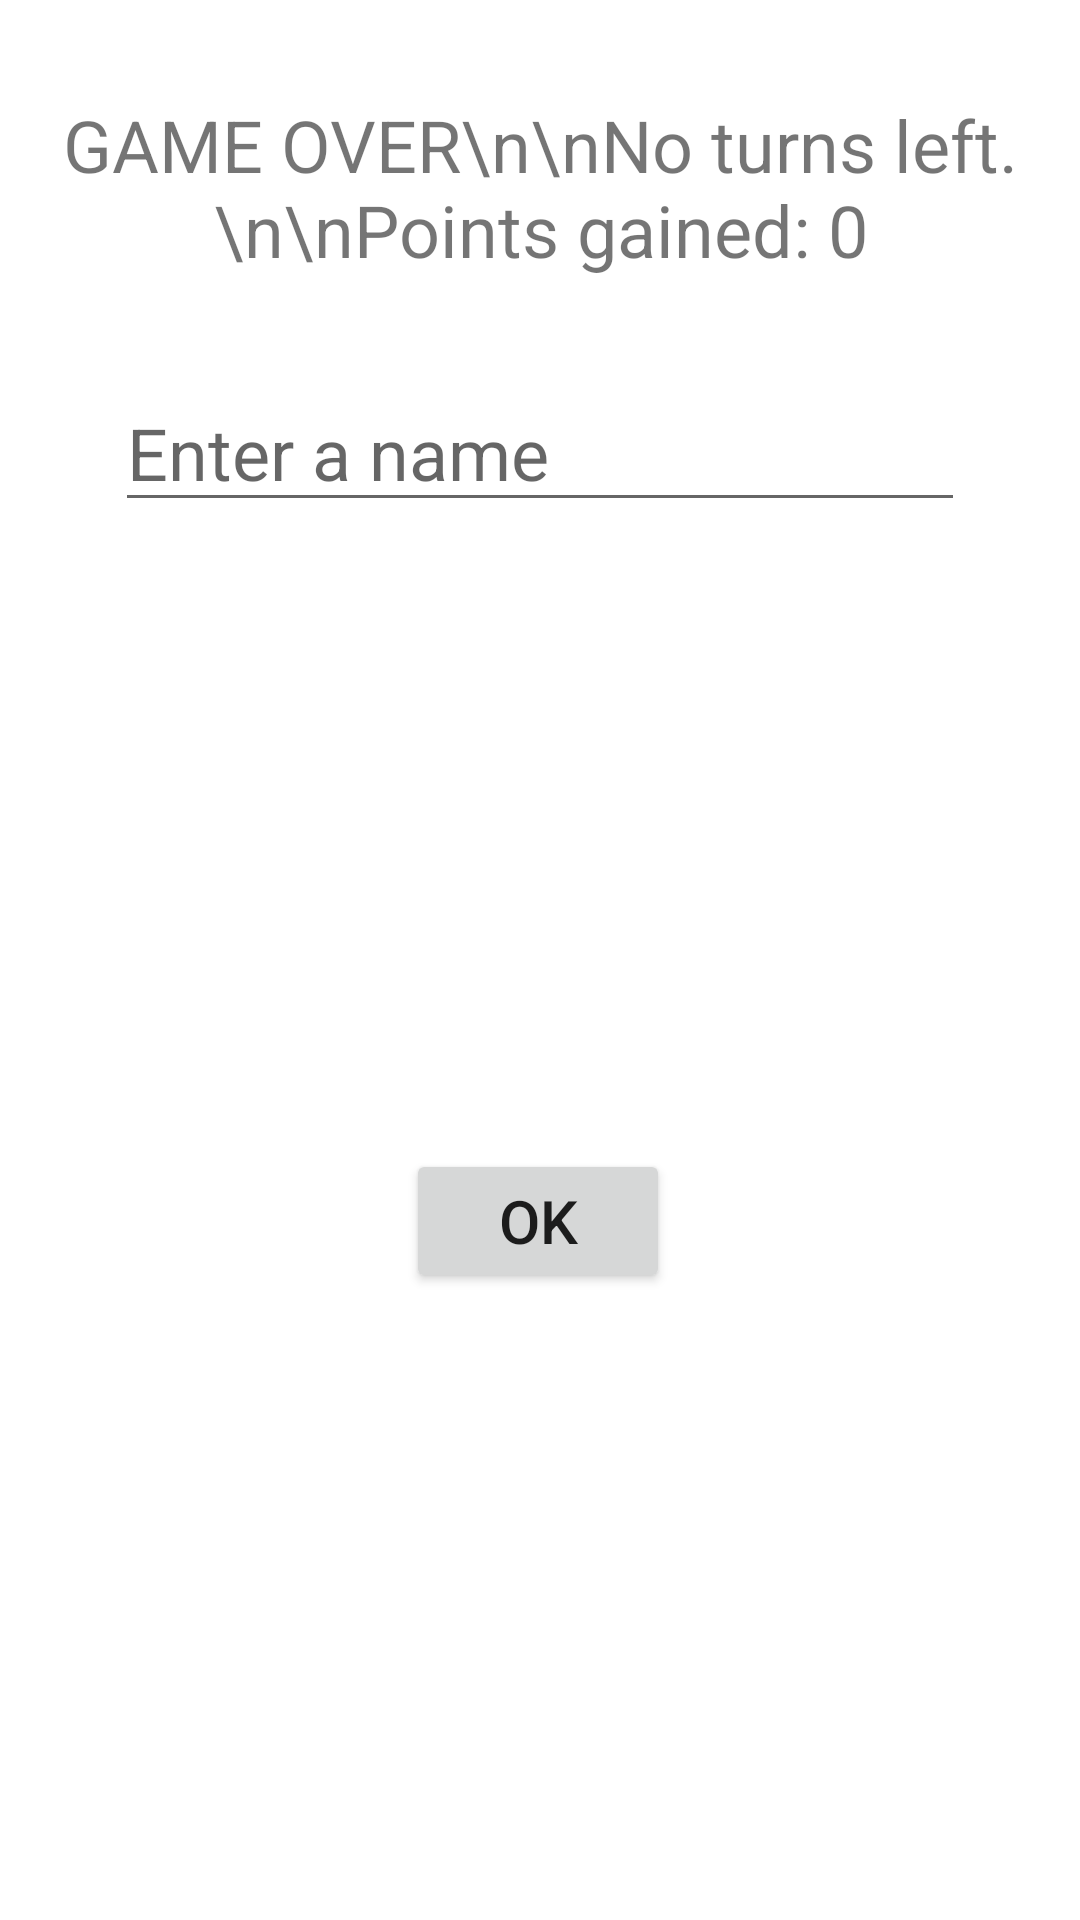

Android layout source for this screen:
<!-- AndroidManifest.xml: application theme Theme.MasterMinds -->
<!-- res/layout/results_loss.xml -->
<?xml version="1.0" encoding="utf-8"?>
<androidx.constraintlayout.widget.ConstraintLayout xmlns:android="http://schemas.android.com/apk/res/android"
    xmlns:app="http://schemas.android.com/apk/res-auto"
    xmlns:tools="http://schemas.android.com/tools"
    android:layout_width="match_parent"
    android:layout_height="match_parent"
    android:background="@color/white">

    <TextView
        android:id="@+id/textView5"
        android:layout_width="wrap_content"
        android:layout_height="wrap_content"
        android:layout_marginStart="32dp"
        android:layout_marginTop="32dp"
        android:layout_marginEnd="32dp"
        android:text="GAME OVER\n\nNo turns left.\n\nPoints gained: 0"
        android:textAlignment="center"
        android:textSize="24sp"
        app:layout_constraintEnd_toEndOf="parent"
        app:layout_constraintStart_toStartOf="parent"
        app:layout_constraintTop_toTopOf="parent" />

    <Button
        android:id="@+id/ok_button_loss"
        android:layout_width="wrap_content"
        android:layout_height="wrap_content"
        android:layout_marginTop="32dp"
        android:layout_marginBottom="32dp"
        android:text="OK"
        android:textSize="20sp"
        app:layout_constraintBottom_toBottomOf="parent"
        app:layout_constraintEnd_toEndOf="parent"
        app:layout_constraintHorizontal_bias="0.498"
        app:layout_constraintStart_toStartOf="parent"
        app:layout_constraintTop_toBottomOf="@+id/players_name_loss" />

    <EditText
        android:id="@+id/players_name_loss"
        android:layout_width="wrap_content"
        android:layout_height="wrap_content"
        android:layout_marginStart="32dp"
        android:layout_marginTop="32dp"
        android:layout_marginEnd="32dp"
        android:ems="10"
        android:hint="Enter a name"
        android:inputType="text"
        android:textSize="24sp"
        app:layout_constraintEnd_toEndOf="parent"
        app:layout_constraintStart_toStartOf="parent"
        app:layout_constraintTop_toBottomOf="@+id/textView5" />
</androidx.constraintlayout.widget.ConstraintLayout>
<!-- resources referenced by this layout -->
<resources>
  <color name="white">#FFFFFFFF</color>
  <style name="Theme.MasterMinds" parent="Base.Theme.MasterMinds" />
  <style name="Base.Theme.MasterMinds" parent="Theme.AppCompat.DayNight.DarkActionBar">
          
          
      </style>
</resources>
